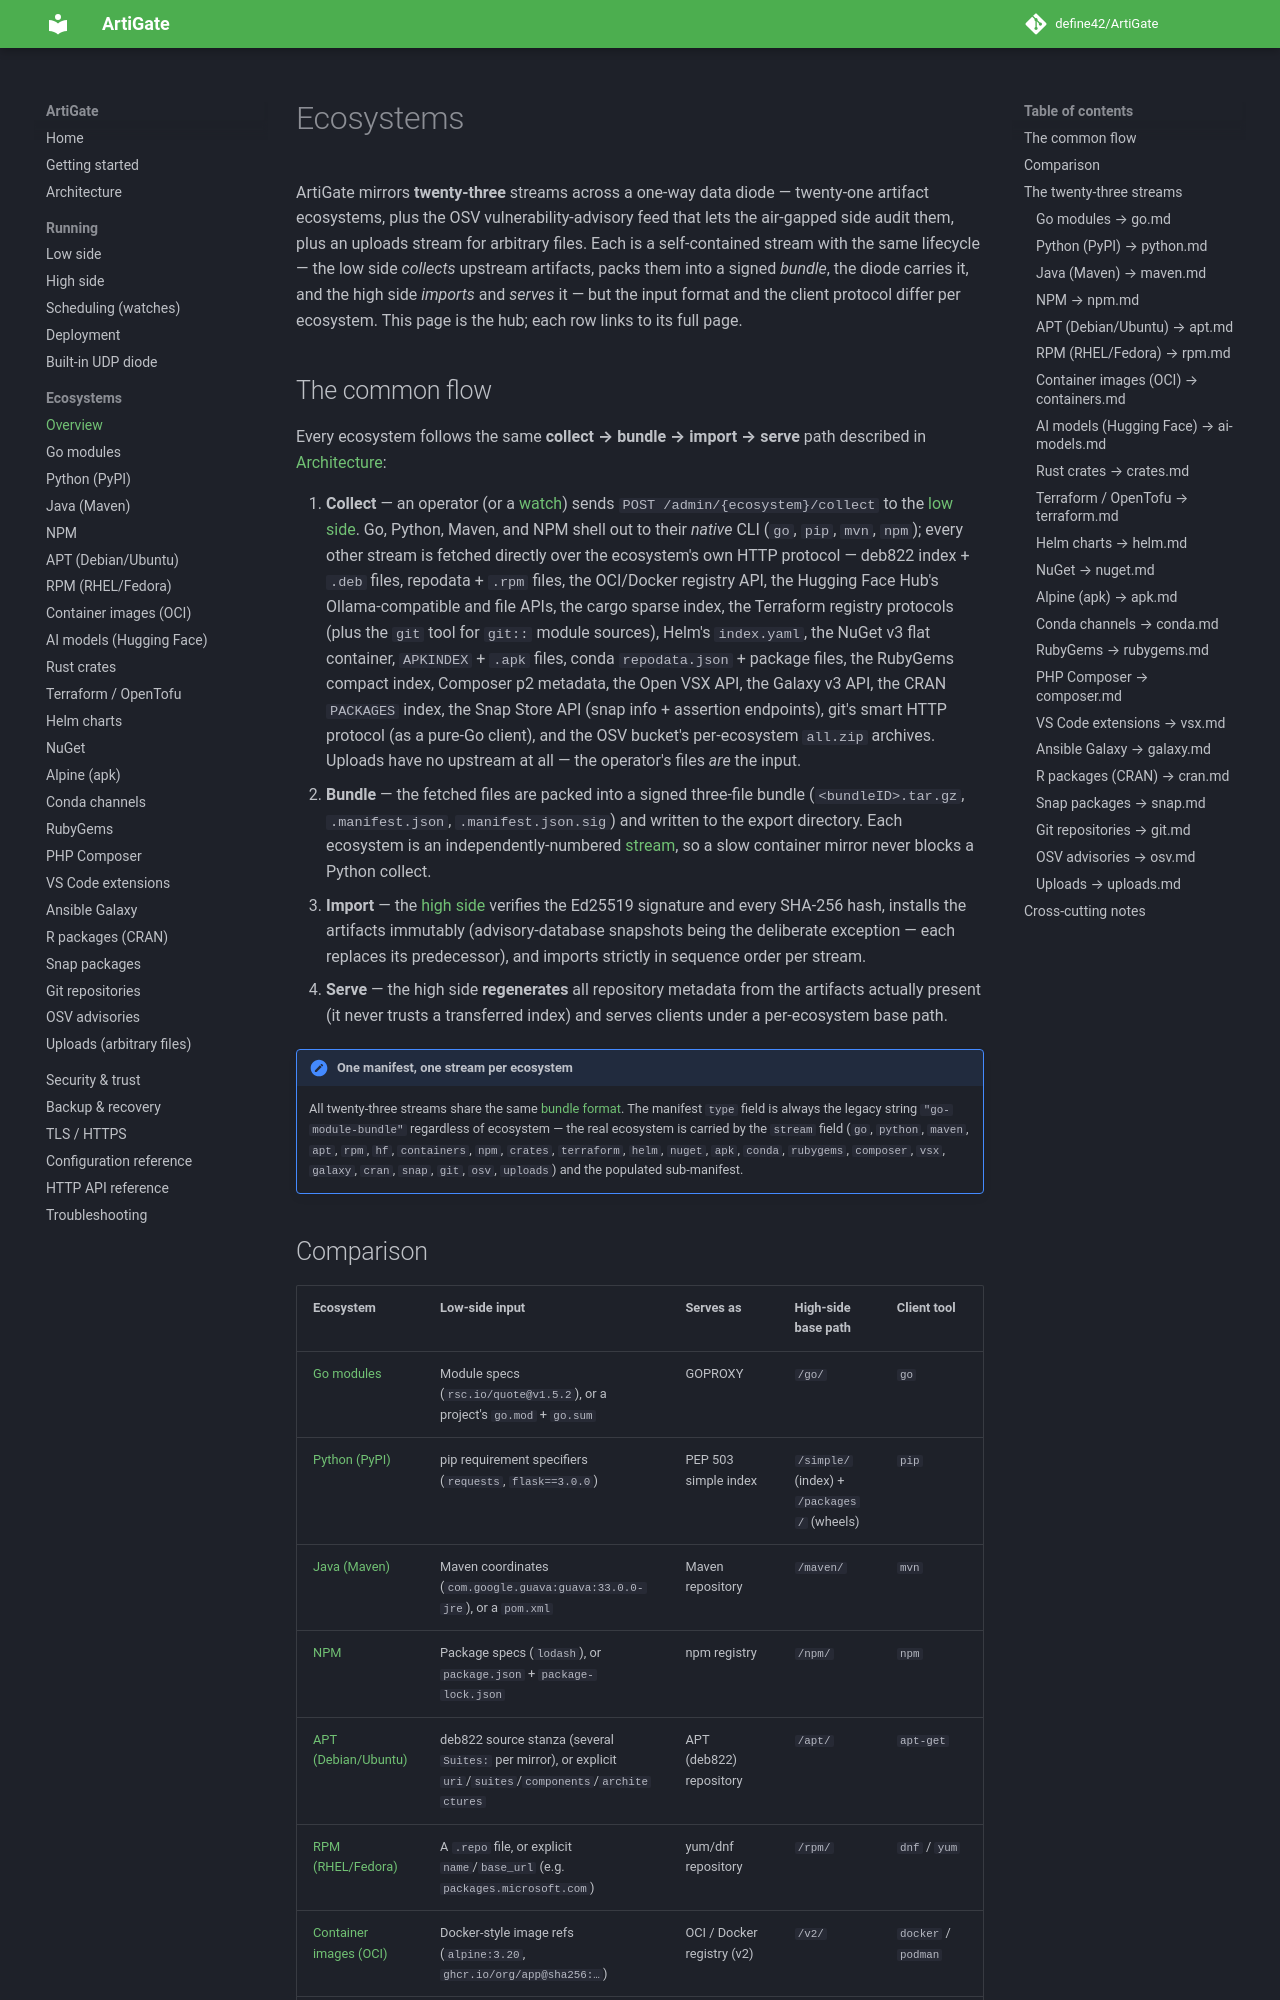

repository: define42/ArtiGate · page: ecosystems/index.html · generator: mkdocs

# Ecosystems

ArtiGate mirrors **twenty-three** streams across a one-way data diode — twenty-one artifact ecosystems, plus the OSV vulnerability-advisory feed that lets the air-gapped side audit them, plus an uploads stream for arbitrary files. Each is a self-contained stream with the same lifecycle — the low side *collects* upstream artifacts, packs them into a signed *bundle*, the diode carries it, and the high side *imports* and *serves* it — but the input format and the client protocol differ per ecosystem. This page is the hub; each row links to its full page.

## The common flow

Every ecosystem follows the same **collect → bundle → import → serve** path described in [Architecture](../architecture.md):

1. **Collect** — an operator (or a [watch](../scheduling.md)) sends `POST /admin/{ecosystem}/collect` to the [low side](../low-side.md). Go, Python, Maven, and NPM shell out to their *native* CLI (`go`, `pip`, `mvn`, `npm`); every other stream is fetched directly over the ecosystem's own HTTP protocol — deb822 index + `.deb` files, repodata + `.rpm` files, the OCI/Docker registry API, the Hugging Face Hub's Ollama-compatible and file APIs, the cargo sparse index, the Terraform registry protocols (plus the `git` tool for `git::` module sources), Helm's `index.yaml`, the NuGet v3 flat container, `APKINDEX` + `.apk` files, conda `repodata.json` + package files, the RubyGems compact index, Composer p2 metadata, the Open VSX API, the Galaxy v3 API, the CRAN `PACKAGES` index, the Snap Store API (snap info + assertion endpoints), git's smart HTTP protocol (as a pure-Go client), and the OSV bucket's per-ecosystem `all.zip` archives. Uploads have no upstream at all — the operator's files *are* the input.
2. **Bundle** — the fetched files are packed into a signed three-file bundle (`<bundleID>.tar.gz`, `.manifest.json`, `.manifest.json.sig`) and written to the export directory. Each ecosystem is an independently-numbered [stream](../architecture.md), so a slow container mirror never blocks a Python collect.
3. **Import** — the [high side](../high-side.md) verifies the Ed25519 signature and every SHA-256 hash, installs the artifacts immutably (advisory-database snapshots being the deliberate exception — each replaces its predecessor), and imports strictly in sequence order per stream.
4. **Serve** — the high side **regenerates** all repository metadata from the artifacts actually present (it never trusts a transferred index) and serves clients under a per-ecosystem base path.

!!! note "One manifest, one stream per ecosystem"
    All twenty-three streams share the same [bundle format](../architecture.md). The manifest `type` field is always the legacy string `"go-module-bundle"` regardless of ecosystem — the real ecosystem is carried by the `stream` field (`go`, `python`, `maven`, `apt`, `rpm`, `hf`, `containers`, `npm`, `crates`, `terraform`, `helm`, `nuget`, `apk`, `conda`, `rubygems`, `composer`, `vsx`, `galaxy`, `cran`, `snap`, `git`, `osv`, `uploads`) and the populated sub-manifest.
